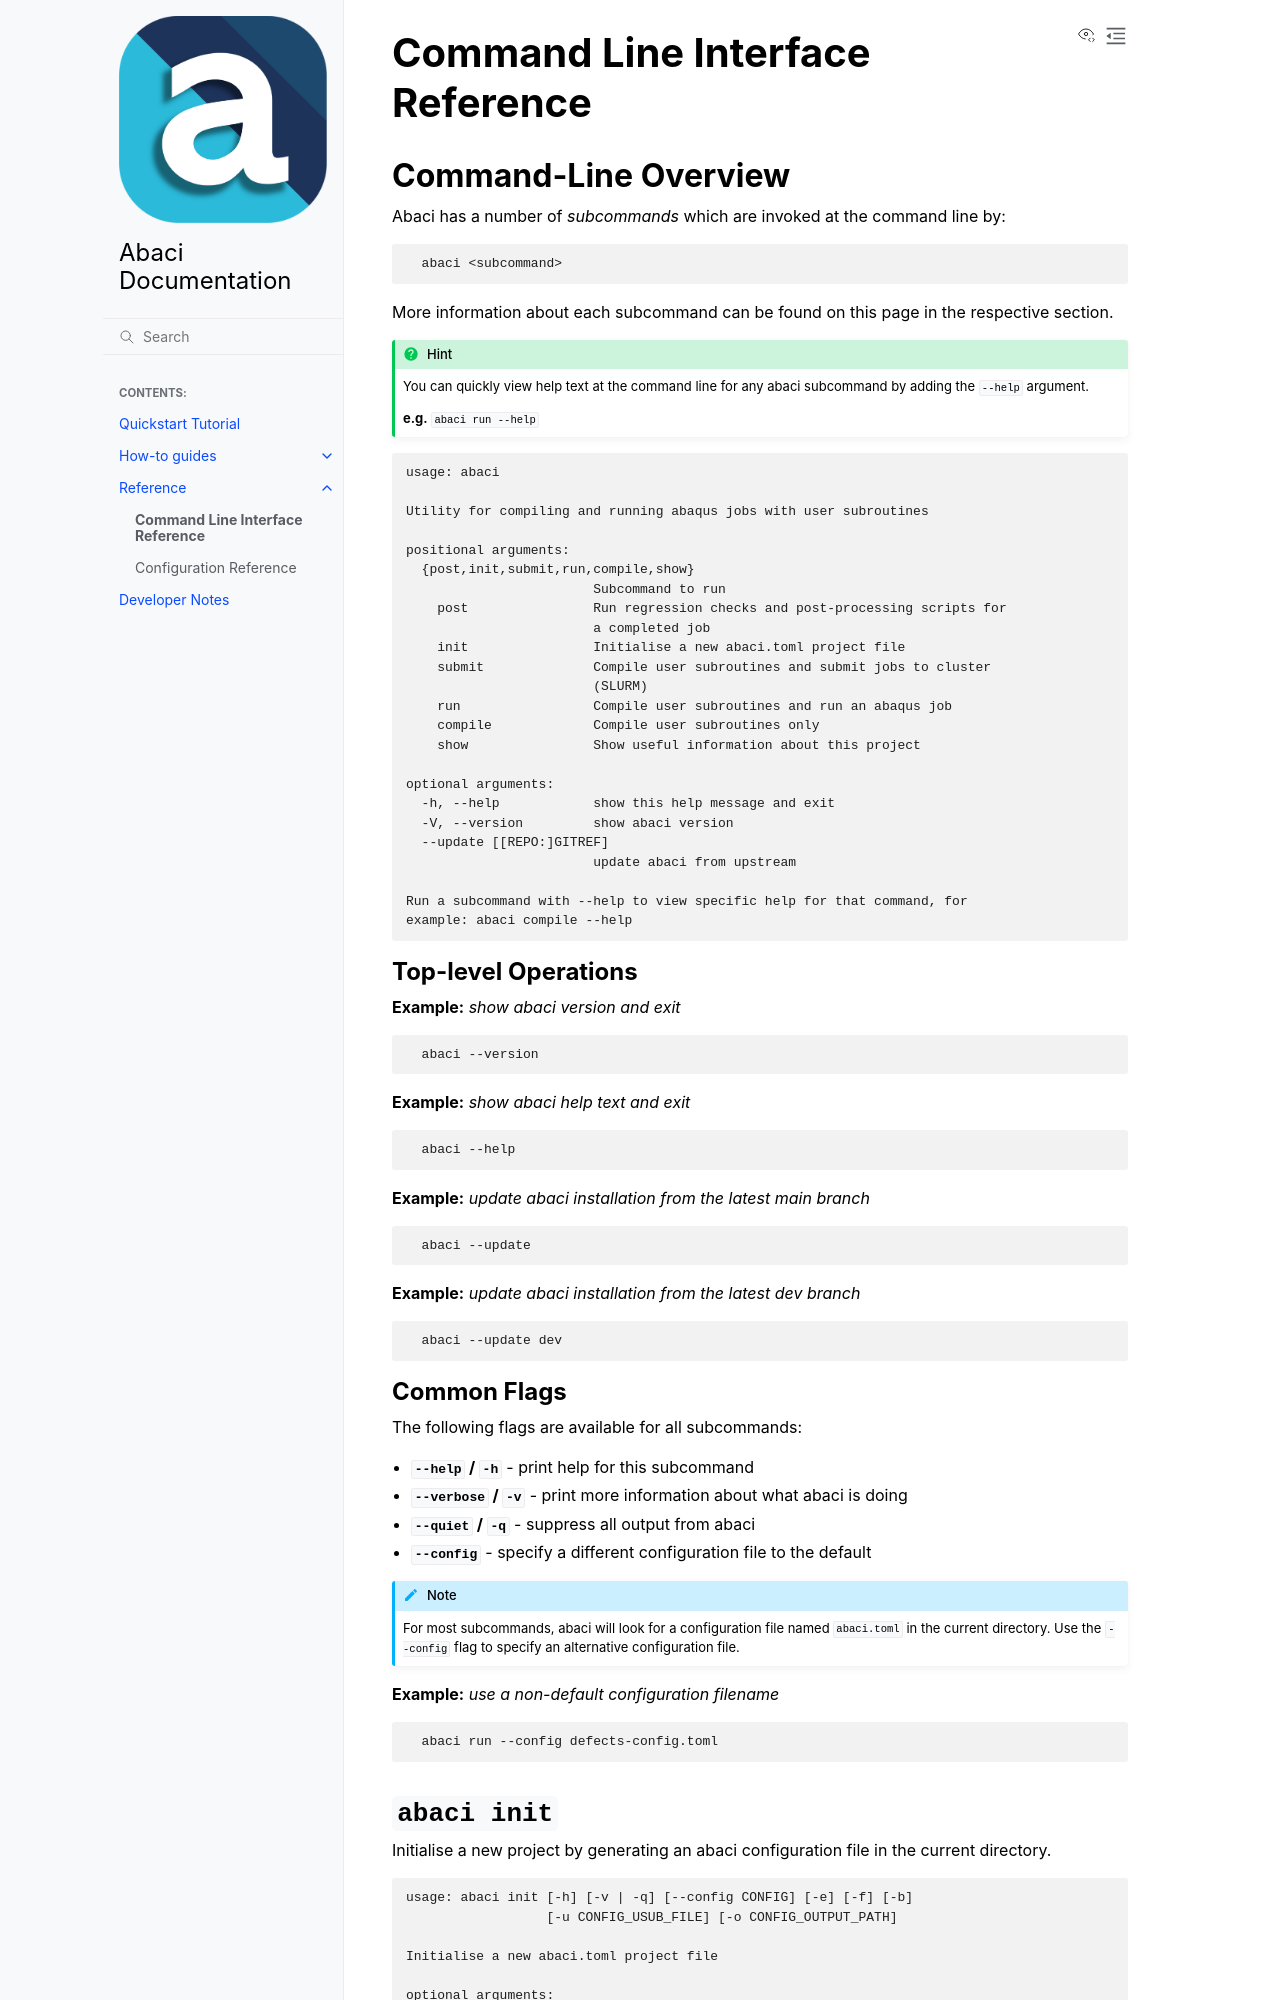

repository: BristolCompositesInstitute/abaci · page: reference/cli.html · generator: sphinx

---
title: "Command Line Interface Reference"
---


## Command-Line Overview

Abaci has a number of *subcommands* which are invoked at the command line by:

```shell
  abaci <subcommand>
```

More information about each subcommand can be found on this page in the
respective section.


```{hint}
You can quickly view help text at the command line for any abaci subcommand
by adding the `--help` argument.

__e.g.__ `abaci run --help`
```

```text
usage: abaci

Utility for compiling and running abaqus jobs with user subroutines

positional arguments:
  {post,init,submit,run,compile,show}
                        Subcommand to run
    post                Run regression checks and post-processing scripts for
                        a completed job
    init                Initialise a new abaci.toml project file
    submit              Compile user subroutines and submit jobs to cluster
                        (SLURM)
    run                 Compile user subroutines and run an abaqus job
    compile             Compile user subroutines only
    show                Show useful information about this project

optional arguments:
  -h, --help            show this help message and exit
  -V, --version         show abaci version
  --update [[REPO:]GITREF]
                        update abaci from upstream

Run a subcommand with --help to view specific help for that command, for
example: abaci compile --help
```


### Top-level Operations

__Example:__ *show abaci version and exit*

```shell
  abaci --version
```

__Example:__ *show abaci help text and exit*

```shell
  abaci --help
```

__Example:__ *update abaci installation from the latest main branch*

```shell
  abaci --update
```

__Example:__ *update abaci installation from the latest dev branch*

```shell
  abaci --update dev
```


### Common Flags

The following flags are available for all subcommands:

- __`--help` / `-h`__ - print help for this subcommand
- __`--verbose` / `-v`__ - print more information about what abaci is doing
- __`--quiet` / `-q`__ - suppress all output from abaci
- __`--config`__ - specify a different configuration file to the default


```{note}
For most subcommands, abaci will look for a configuration file named `abaci.toml`
in the current directory. Use the `--config` flag to specify an alternative
configuration file.
```

__Example:__ *use a non-default configuration filename*

```text
  abaci run --config defects-config.toml
```
